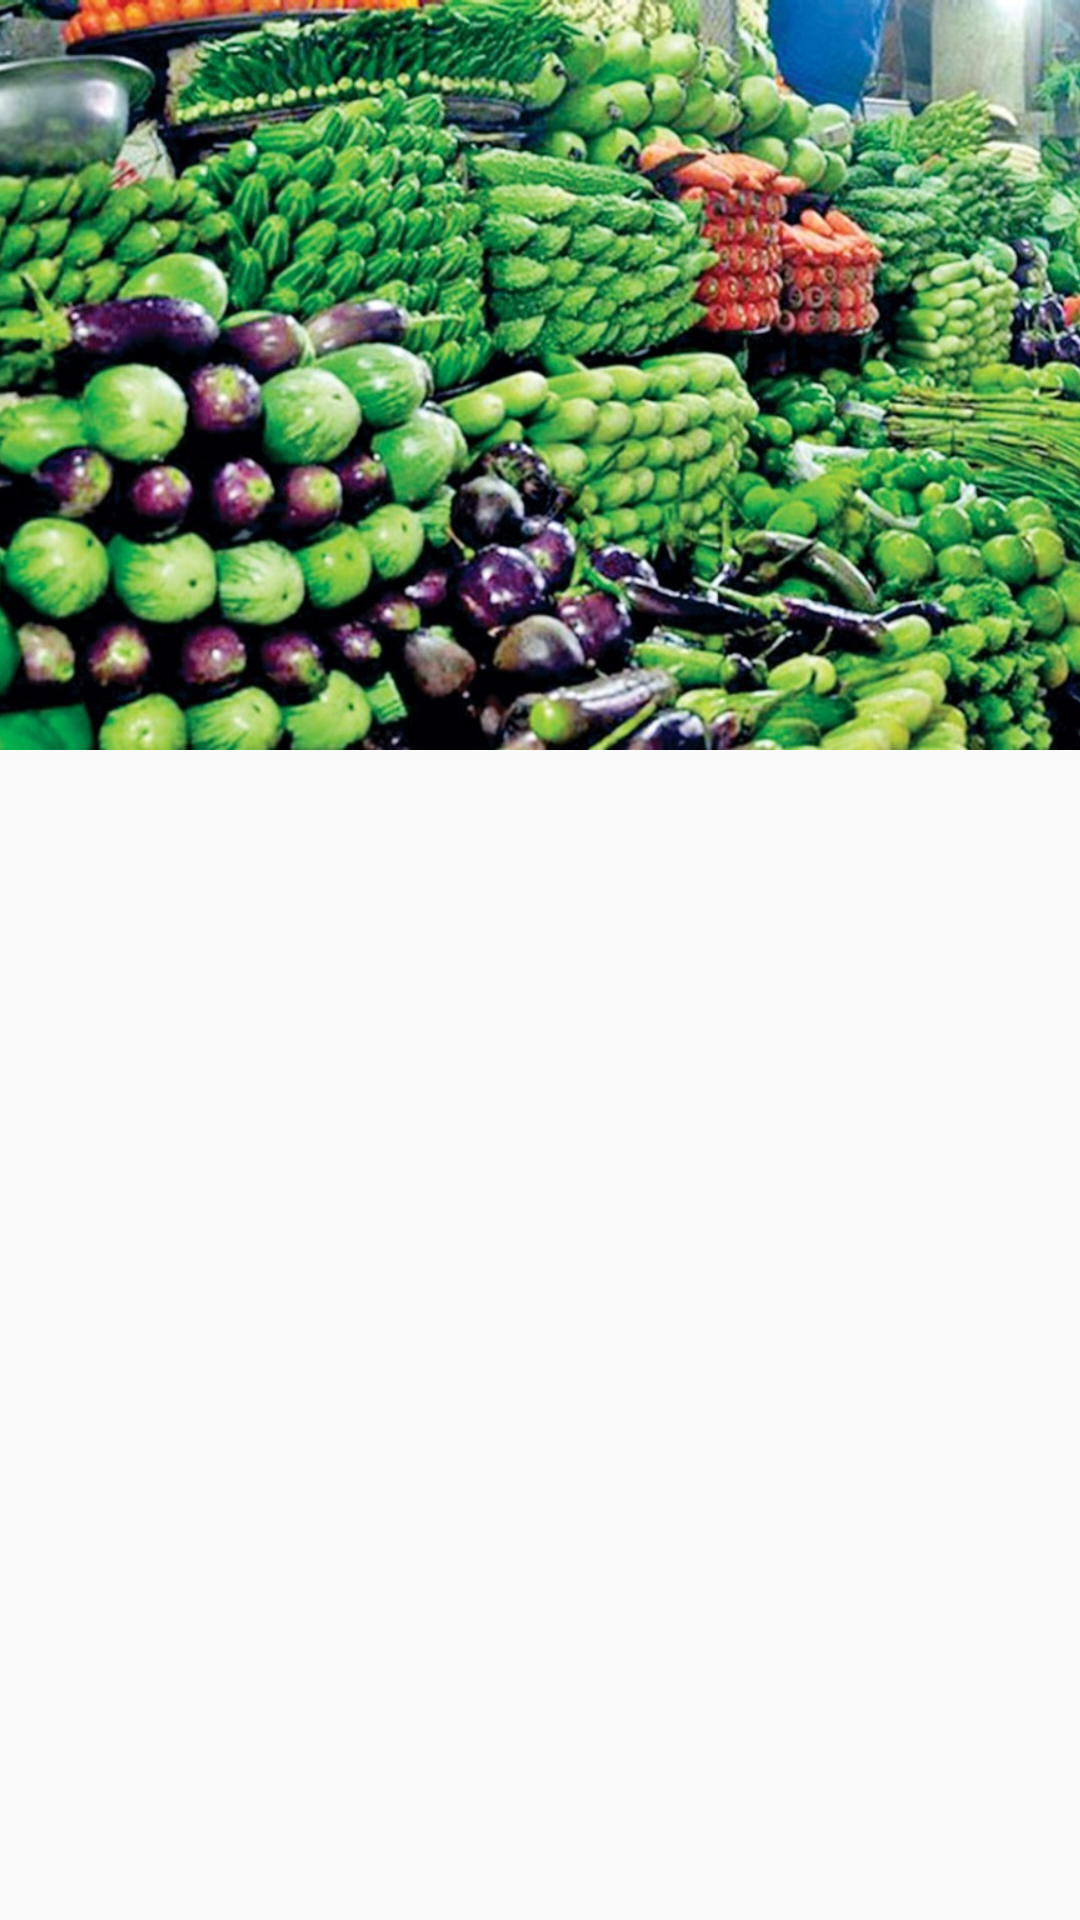

Write the Android layout XML for this screen, with the resource values it uses.
<!-- AndroidManifest.xml: application theme AppTheme -->
<!-- res/layout/activity_autumn.xml -->
<?xml version="1.0" encoding="utf-8"?>
<android.support.design.widget.CoordinatorLayout
        xmlns:android="http://schemas.android.com/apk/res/android"
        xmlns:tools="http://schemas.android.com/tools"
        xmlns:app="http://schemas.android.com/apk/res-auto"
        android:layout_width="match_parent"
        android:layout_height="match_parent"
        android:fitsSystemWindows="true"
        tools:context="com.chasibhai.bel.chasibhai.AutumnActivity">

    <android.support.design.widget.AppBarLayout
            android:theme="@style/ThemeOverlay.AppCompat.Dark.ActionBar"
            android:id="@+id/appbar_id"
            android:fitsSystemWindows="true"
            android:layout_width="match_parent"
            android:layout_height="250dp">

        <android.support.design.widget.CollapsingToolbarLayout
                app:expandedTitleMarginStart="20dp"
                android:fitsSystemWindows="true"
                android:id="@+id/collapsing_id"
                android:layout_width="match_parent"
                android:layout_height="match_parent"
                app:contentScrim="@color/colorPrimary"
                app:layout_scrollFlags="scroll|exitUntilCollapsed">

            <ImageView
                    android:fitsSystemWindows="true"
                    android:scaleType="centerCrop"
                    android:src="@drawable/banner_3"
                    android:layout_width="match_parent"
                    android:layout_height="match_parent"
                    app:layout_collapseMode="parallax"/>

            <android.support.v7.widget.Toolbar
                    android:id="@+id/toolbar_id"
                    android:fitsSystemWindows="true"
                    android:layout_width="match_parent"
                    android:layout_height="?attr/actionBarSize">
            </android.support.v7.widget.Toolbar>

        </android.support.design.widget.CollapsingToolbarLayout>

    </android.support.design.widget.AppBarLayout>

    <android.support.v4.widget.NestedScrollView
            android:scrollbars="none"
            android:fillViewport="true"
            app:layout_behavior="@string/appbar_scrolling_view_behavior"
            android:layout_width="match_parent"
            android:layout_height="match_parent">
        <LinearLayout
                android:layout_width="match_parent"
                android:layout_height="wrap_content">
            <ListView
                    android:id="@+id/listview_autumn_id"
                    android:divider="@color/colorPrimary"
                    android:dividerHeight="2dp"
                    android:layout_width="match_parent"
                    android:layout_height="wrap_content">
            </ListView>
        </LinearLayout>
    </android.support.v4.widget.NestedScrollView>

</android.support.design.widget.CoordinatorLayout>
<!-- resources referenced by this layout -->
<resources>
  <color name="colorPrimary">#4caf50</color>
  <!-- drawable banner_3: jpg bitmap (drawable-v24, 189415 bytes) -->
  <style name="AppTheme" parent="Theme.AppCompat.Light.NoActionBar">
          
          <item name="colorPrimary">@color/colorPrimary</item>
          <item name="colorPrimaryDark">@color/colorPrimaryDark</item>
          <item name="colorAccent">@color/colorAccent</item>
      </style>
  <color name="colorPrimaryDark">#357a38</color>
  <color name="colorAccent">#FF4081</color>
</resources>
